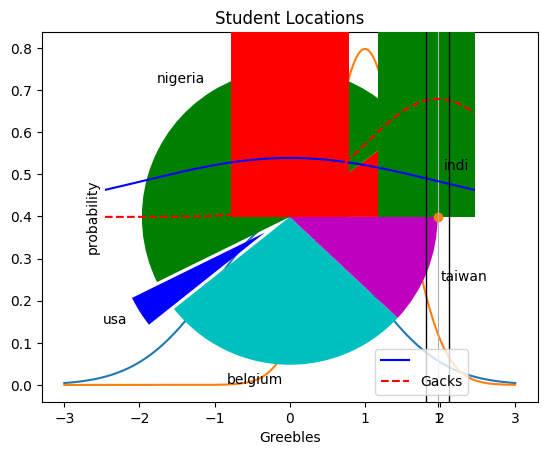

Python code for this plot:
# -*- coding: utf-8 -*-
"""
Created on Sat Jan 11 16:22:15 2020

[redacted]
"""

import matplotlib.pyplot as plt
import numpy as np
from scipy.stats import norm
a = norm.pdf([1,2,3,4,5])
x = np.arange(-3,3,0.001)


plt.plot(x,norm.pdf(x))
plt.plot(x,norm.pdf(x,1.0,0.5))
plt.show()
#Making changes to the axes.

axes = plt.axes()
axes.set_xlim([-5,5])
axes.set_ylim([0,1.0])
axes.set_xticks([-5,-4,-3,-2,-1,0,1,2,3,4,5])
axes.set_yticks([0,0.1,0.2,0.3,0.4,0.5,0.6,0.7,0.8,0.9,1.0])
axes.grid()
plt.xlabel('Greebles')
plt.ylabel('probability');
plt.plot(x,norm.pdf(x),'b-')
plt.plot(x,norm.pdf(x,1.0,0.5),'r--')
plt.legend([' ','Gacks'],loc=4)
plt.show()


#Pie Chart
plt.rcdefaults()

values = [12,55,4,32,14]
colors = ['r','g', 'b', 'c', 'm']
explode = [0,0,0.2,0,0]
labels =['indi', 'nigeria', 'usa', 'belgium', 'taiwan']
plt.pie(values,colors=colors,labels=labels,explode =explode)
plt.title('Student Locations')
plt.show()

#Bar Chart 
values = [12,55,4,32,14]
colors=['r','g','b','c','m']
plt.bar(range(0,5), values, color=colors)
plt.show()
#Scatter plot  
X = [1,2,3,4,5,6]
Y=[100,150,105,189,124,11]
plt.rcdefaults()
plt.scatter(X,Y)
plt.show()
#Histogram
incomes = np.random.normal(2700,2,1000)
plt.hist(incomes,50)
plt.show()
#Box and Whisker Plot
uniformSkewed = np.random.rand(100) * 100 - 40 
high_outliers = np.random.rand(10) * 50 + 100
low_outliers = np.random.rand(10) * -50 - 100
data = np.concatenate((uniformSkewed,high_outliers,low_outliers))
plt.boxplot(data)
plt.show()

#Assignment 
ages = np.random.randint(80,size=100)
timeOnTv = np.random.randint(24,size=100)
plt.rcdefaults()
plt.xlabel="Ages"
plt.ylabel="Time on Tv"
plt.scatter(ages,timeOnTv)
plt.show


